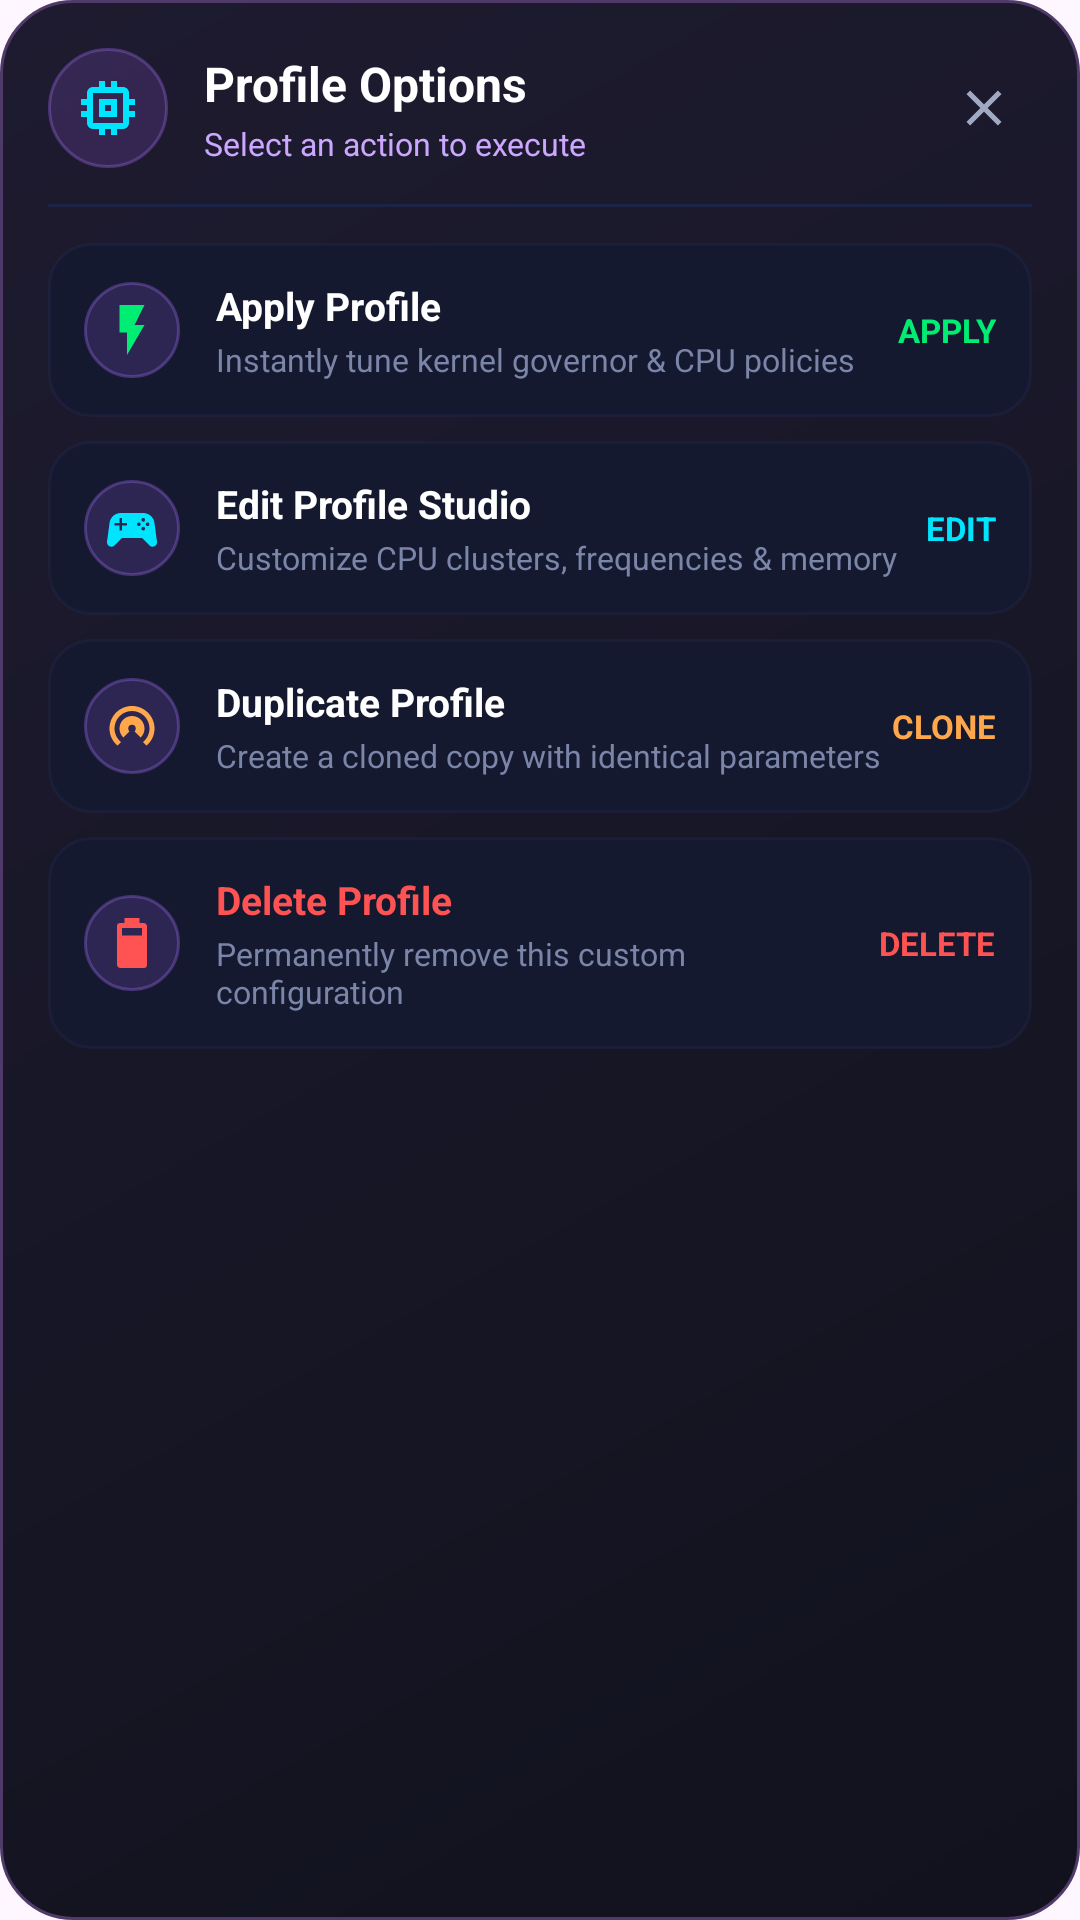

The Android layout XML behind this screen, and the referenced resources:
<!-- AndroidManifest.xml: application theme AppTheme -->
<!-- res/layout/dialog_custom_profile_options.xml -->
<?xml version="1.0" encoding="utf-8"?>
<LinearLayout xmlns:android="http://schemas.android.com/apk/res/android"
    xmlns:app="http://schemas.android.com/apk/res-auto"
    android:layout_width="match_parent"
    android:layout_height="wrap_content"
    android:background="@drawable/ror_dialog"
    android:orientation="vertical"
    android:padding="16dp">

    
    <LinearLayout
        android:layout_width="match_parent"
        android:layout_height="wrap_content"
        android:gravity="center_vertical"
        android:orientation="horizontal">

        <ImageView
            android:id="@+id/options_profile_icon"
            android:layout_width="40dp"
            android:layout_height="40dp"
            android:background="@drawable/ror_chip"
            android:padding="8dp"
            android:src="@drawable/ic_cpu"
            app:tint="#00E5FF" />

        <LinearLayout
            android:layout_width="0dp"
            android:layout_height="wrap_content"
            android:layout_marginStart="12dp"
            android:layout_weight="1"
            android:orientation="vertical">

            <TextView
                android:id="@+id/options_profile_title"
                android:layout_width="wrap_content"
                android:layout_height="wrap_content"
                android:text="Profile Options"
                android:textColor="#FFFFFF"
                android:textSize="16sp"
                android:textStyle="bold" />

            <TextView
                android:id="@+id/options_profile_summary"
                android:layout_width="wrap_content"
                android:layout_height="wrap_content"
                android:layout_marginTop="2dp"
                android:text="Select an action to execute"
                android:textColor="#CBA7FF"
                android:textSize="10.5sp" />
        </LinearLayout>

        <ImageView
            android:id="@+id/btn_options_close"
            android:layout_width="32dp"
            android:layout_height="32dp"
            android:background="?attr/selectableItemBackgroundBorderless"
            android:padding="6dp"
            android:src="@drawable/ic_close_white"
            app:tint="#A0A8C2" />
    </LinearLayout>

    <View
        android:layout_width="match_parent"
        android:layout_height="1dp"
        android:layout_marginVertical="12dp"
        android:background="#1B2446" />

    
    <LinearLayout
        android:id="@+id/opt_btn_apply"
        android:layout_width="match_parent"
        android:layout_height="wrap_content"
        android:background="@drawable/ror_tool_card_bg"
        android:clickable="true"
        android:focusable="true"
        android:gravity="center_vertical"
        android:orientation="horizontal"
        android:padding="12dp">

        <ImageView
            android:layout_width="32dp"
            android:layout_height="32dp"
            android:background="@drawable/ror_chip"
            android:padding="6dp"
            android:src="@drawable/ic_flash"
            app:tint="#00ED74" />

        <LinearLayout
            android:layout_width="0dp"
            android:layout_height="wrap_content"
            android:layout_marginStart="12dp"
            android:layout_weight="1"
            android:orientation="vertical">

            <TextView
                android:layout_width="wrap_content"
                android:layout_height="wrap_content"
                android:text="Apply Profile"
                android:textColor="#FFFFFF"
                android:textSize="13sp"
                android:textStyle="bold" />

            <TextView
                android:layout_width="wrap_content"
                android:layout_height="wrap_content"
                android:layout_marginTop="2dp"
                android:text="Instantly tune kernel governor &amp; CPU policies"
                android:textColor="#7A85A8"
                android:textSize="10.5sp" />
        </LinearLayout>

        <TextView
            android:layout_width="wrap_content"
            android:layout_height="wrap_content"
            android:text="APPLY"
            android:textColor="#00ED74"
            android:textSize="11sp"
            android:textStyle="bold" />
    </LinearLayout>

    
    <LinearLayout
        android:id="@+id/opt_btn_edit"
        android:layout_width="match_parent"
        android:layout_height="wrap_content"
        android:layout_marginTop="8dp"
        android:background="@drawable/ror_tool_card_bg"
        android:clickable="true"
        android:focusable="true"
        android:gravity="center_vertical"
        android:orientation="horizontal"
        android:padding="12dp">

        <ImageView
            android:layout_width="32dp"
            android:layout_height="32dp"
            android:background="@drawable/ror_chip"
            android:padding="6dp"
            android:src="@drawable/ic_game"
            app:tint="#00E5FF" />

        <LinearLayout
            android:layout_width="0dp"
            android:layout_height="wrap_content"
            android:layout_marginStart="12dp"
            android:layout_weight="1"
            android:orientation="vertical">

            <TextView
                android:layout_width="wrap_content"
                android:layout_height="wrap_content"
                android:text="Edit Profile Studio"
                android:textColor="#FFFFFF"
                android:textSize="13sp"
                android:textStyle="bold" />

            <TextView
                android:layout_width="wrap_content"
                android:layout_height="wrap_content"
                android:layout_marginTop="2dp"
                android:text="Customize CPU clusters, frequencies &amp; memory"
                android:textColor="#7A85A8"
                android:textSize="10.5sp" />
        </LinearLayout>

        <TextView
            android:layout_width="wrap_content"
            android:layout_height="wrap_content"
            android:text="EDIT"
            android:textColor="#00E5FF"
            android:textSize="11sp"
            android:textStyle="bold" />
    </LinearLayout>

    
    <LinearLayout
        android:id="@+id/opt_btn_duplicate"
        android:layout_width="match_parent"
        android:layout_height="wrap_content"
        android:layout_marginTop="8dp"
        android:background="@drawable/ror_tool_card_bg"
        android:clickable="true"
        android:focusable="true"
        android:gravity="center_vertical"
        android:orientation="horizontal"
        android:padding="12dp">

        <ImageView
            android:layout_width="32dp"
            android:layout_height="32dp"
            android:background="@drawable/ror_chip"
            android:padding="6dp"
            android:src="@drawable/ic_speed_meter"
            app:tint="#FFA84B" />

        <LinearLayout
            android:layout_width="0dp"
            android:layout_height="wrap_content"
            android:layout_marginStart="12dp"
            android:layout_weight="1"
            android:orientation="vertical">

            <TextView
                android:layout_width="wrap_content"
                android:layout_height="wrap_content"
                android:text="Duplicate Profile"
                android:textColor="#FFFFFF"
                android:textSize="13sp"
                android:textStyle="bold" />

            <TextView
                android:layout_width="wrap_content"
                android:layout_height="wrap_content"
                android:layout_marginTop="2dp"
                android:text="Create a cloned copy with identical parameters"
                android:textColor="#7A85A8"
                android:textSize="10.5sp" />
        </LinearLayout>

        <TextView
            android:layout_width="wrap_content"
            android:layout_height="wrap_content"
            android:text="CLONE"
            android:textColor="#FFA84B"
            android:textSize="11sp"
            android:textStyle="bold" />
    </LinearLayout>

    
    <LinearLayout
        android:id="@+id/opt_btn_delete"
        android:layout_width="match_parent"
        android:layout_height="wrap_content"
        android:layout_marginTop="8dp"
        android:background="@drawable/ror_tool_card_bg"
        android:clickable="true"
        android:focusable="true"
        android:gravity="center_vertical"
        android:orientation="horizontal"
        android:padding="12dp">

        <ImageView
            android:layout_width="32dp"
            android:layout_height="32dp"
            android:background="@drawable/ror_chip"
            android:padding="6dp"
            android:src="@drawable/ic_battery"
            app:tint="#FF5252" />

        <LinearLayout
            android:layout_width="0dp"
            android:layout_height="wrap_content"
            android:layout_marginStart="12dp"
            android:layout_weight="1"
            android:orientation="vertical">

            <TextView
                android:layout_width="wrap_content"
                android:layout_height="wrap_content"
                android:text="Delete Profile"
                android:textColor="#FF5252"
                android:textSize="13sp"
                android:textStyle="bold" />

            <TextView
                android:layout_width="wrap_content"
                android:layout_height="wrap_content"
                android:layout_marginTop="2dp"
                android:text="Permanently remove this custom configuration"
                android:textColor="#7A85A8"
                android:textSize="10.5sp" />
        </LinearLayout>

        <TextView
            android:layout_width="wrap_content"
            android:layout_height="wrap_content"
            android:text="DELETE"
            android:textColor="#FF5252"
            android:textSize="11sp"
            android:textStyle="bold" />
    </LinearLayout>

</LinearLayout>
<!-- resources referenced by this layout -->
<resources>
  <!-- drawable ic_battery (drawable) -->
  <?xml version="1.0" encoding="utf-8"?>
  <vector xmlns:android="http://schemas.android.com/apk/res/android"
      android:width="24dp"
      android:height="24dp"
      android:viewportHeight="24"
      android:viewportWidth="24" >
      <path
          android:fillColor="#FFFFFFFF"
          android:pathData="M16,9H8V6H16M16.67,4H15V2H9V4H7.33A1.33,1.33 0 0,0 6,5.33V20.67C6,21.4 6.6,22 7.33,22H16.67A1.33,1.33 0 0,0 18,20.67V5.33C18,4.6 17.4,4 16.67,4Z" />
  </vector>
  <!-- drawable ic_close_white (drawable) -->
  <vector xmlns:android="http://schemas.android.com/apk/res/android"
      android:width="24dp"
      android:height="24dp"
      android:viewportWidth="24"
      android:viewportHeight="24">
      <path
          android:fillColor="#FFFFFFFF"
          android:pathData="M19,6.41L17.59,5 12,10.59 6.41,5 5,6.41 10.59,12 5,17.59 6.41,19 12,13.41 17.59,19 19,17.59 13.41,12z"/>
  </vector>
  <!-- drawable ic_cpu (drawable) -->
  <?xml version="1.0" encoding="utf-8"?>
  <vector xmlns:android="http://schemas.android.com/apk/res/android"
      android:width="24dp"
      android:height="24dp"
      android:viewportHeight="24"
      android:viewportWidth="24" >
      <path
          android:fillColor="#FFFFFFFF"
          android:pathData="M17,17H7V7H17M21,11V9H19V7C19,5.89 18.1,5 17,5H15V3H13V5H11V3H9V5H7C5.89,5 5,5.89 5,7V9H3V11H5V13H3V15H5V17A2,2 0 0,0 7,19H9V21H11V19H13V21H15V19H17A2,2 0 0,0 19,17V15H21V13H19V11M13,13H11V11H13M15,9H9V15H15V9Z" />
  </vector>
  <!-- drawable ic_flash (drawable) -->
  <vector android:autoMirrored="true"
      android:height="24dp"
      android:viewportHeight="24.0"
      android:viewportWidth="24.0"
      android:width="24dp"
      xmlns:android="http://schemas.android.com/apk/res/android">
      <path android:fillColor="#FFFFFFFF" android:pathData="M7,2v11h3v9l7,-12h-4l4,-8z"/>
  </vector>
  <!-- drawable ror_chip (drawable) -->
  <?xml version="1.0" encoding="utf-8"?>
  <shape xmlns:android="http://schemas.android.com/apk/res/android"><solid android:color="#2AA865FF"/><corners android:radius="50dp"/><stroke android:width="1dp" android:color="#55A46FF5"/></shape>
  <!-- drawable ror_dialog (drawable) -->
  <?xml version="1.0" encoding="utf-8"?>
  <shape xmlns:android="http://schemas.android.com/apk/res/android"><gradient android:angle="315" android:startColor="#1E1B30" android:endColor="#11121D"/><corners android:radius="24dp"/><stroke android:width="1dp" android:color="#4F3A69"/><padding android:left="6dp" android:top="6dp" android:right="6dp" android:bottom="6dp"/></shape>
  <!-- drawable ror_tool_card_bg (drawable) -->
  <?xml version="1.0" encoding="utf-8"?>
  <ripple xmlns:android="http://schemas.android.com/apk/res/android"
      android:color="#4080D0FF">
      <item>
          <shape android:shape="rectangle">
              <corners android:radius="14dp"/>
              <solid android:color="#141930"/>
              <stroke android:width="1dp" android:color="#332E3A68"/>
          </shape>
      </item>
  </ripple>
  <style name="AppTheme" parent="Theme.Material3.DayNight.NoActionBar">
          <item name="windowNoTitle">true</item>
          <item name="colorPrimary">?android:attr/colorAccent</item>
          <item name="colorOnPrimary">?android:attr/textColorPrimary</item>
          <item name="colorOnSecondary">?android:colorBackground</item>
          <item name="android:statusBarColor">@color/colorPrimaryVariant</item>
          <item name="banner_frame_drawable">@drawable/drawable_frame_light</item>
      </style>
</resources>
